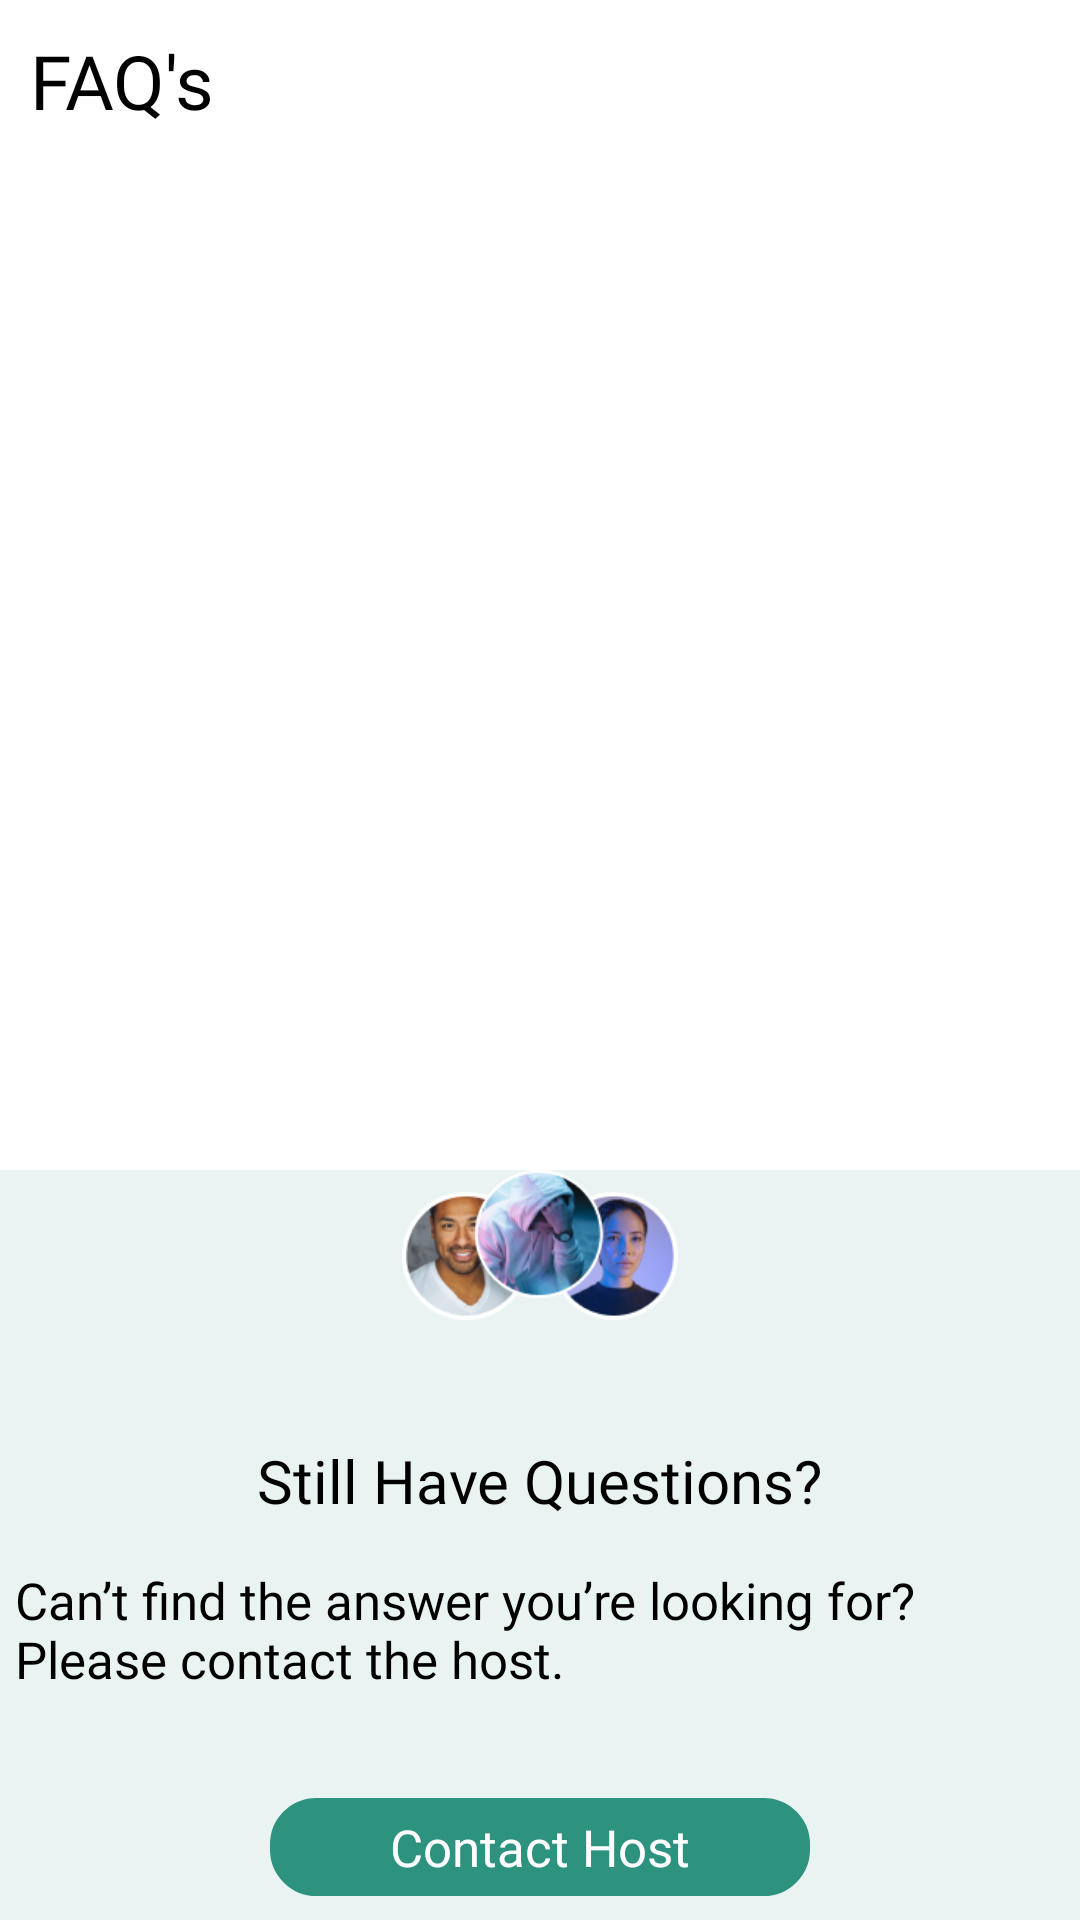

Reconstruct the res/layout file that produces this screen, plus the resources it refers to.
<!-- AndroidManifest.xml: application theme Theme.WallMount -->
<!-- res/layout/fragment_faq.xml -->
<?xml version="1.0" encoding="utf-8"?>
<androidx.constraintlayout.widget.ConstraintLayout xmlns:android="http://schemas.android.com/apk/res/android"
    xmlns:tools="http://schemas.android.com/tools"
    android:layout_width="match_parent"
    android:layout_height="match_parent"
    xmlns:app="http://schemas.android.com/apk/res-auto"
    tools:context=".controller.fragment.faq.FaqFragment">

    <TextView
        android:id="@+id/faqs"
        android:layout_width="match_parent"
        android:layout_height="wrap_content"
        android:fontFamily="@font/opebsans_bold"
        android:gravity="start"
        app:layout_constraintTop_toTopOf="parent"
        android:text="FAQ's"
        android:padding="10dp"
        android:textColor="@color/black"
        android:textSize="25sp"
         />
    <androidx.recyclerview.widget.RecyclerView
        android:layout_width="match_parent"
        android:layout_height="0dp"
        android:id="@+id/faq_recycler"
        android:layout_marginStart="8dp"
        android:layout_marginEnd="8dp"
        android:layout_marginTop="20dp"
        app:layout_constraintTop_toBottomOf="@id/faqs"
        app:layout_constraintBottom_toTopOf="@id/contact_host_layout"
        android:scrollbars="none"
        />

    <androidx.constraintlayout.widget.ConstraintLayout
        android:layout_width="match_parent"
        android:layout_height="250dp"
        app:layout_constraintBottom_toBottomOf="parent"
        android:background="#1A2D927E"
        android:id="@+id/contact_host_layout"
        >

        <ImageView
            android:layout_width="150dp"
            android:layout_height="50dp"
            app:layout_constraintTop_toTopOf="parent"
            app:layout_constraintStart_toStartOf="parent"
            app:layout_constraintEnd_toEndOf="parent"
            android:src="@drawable/con_icon"
            android:id="@+id/con_icon"
            />

        <TextView
            android:id="@+id/still_have_tv"
            android:layout_width="wrap_content"
            android:layout_height="wrap_content"
            android:fontFamily="@font/opebsans_semibold"
            android:gravity="start"
            android:layout_marginTop="30dp"
            app:layout_constraintTop_toBottomOf="@id/con_icon"
            app:layout_constraintStart_toStartOf="parent"
            app:layout_constraintEnd_toEndOf="parent"
            android:text="Still Have Questions?"
            android:padding="10dp"
            android:textColor="@color/black"
            android:textSize="20sp"
            />

        <TextView
            android:id="@+id/still_have_tv2"
            android:layout_width="wrap_content"
            android:layout_height="wrap_content"
            android:fontFamily="@font/opebsans_regular"
            android:gravity="start"
            app:layout_constraintTop_toBottomOf="@id/still_have_tv"
            app:layout_constraintStart_toStartOf="parent"
            app:layout_constraintEnd_toEndOf="parent"
            android:text="Can’t find the answer you’re looking for? Please contact the host."
            android:padding="5dp"
            android:textColor="@color/black"
            android:textSize="17sp"
            />

        <TextView
            android:id="@+id/contact_tv"
            android:layout_width="wrap_content"
            android:layout_height="wrap_content"
            android:fontFamily="@font/opebsans_semibold"
            android:gravity="start"
            app:layout_constraintTop_toBottomOf="@id/still_have_tv2"
            android:layout_marginTop="30dp"
            app:layout_constraintStart_toStartOf="parent"
            app:layout_constraintEnd_toEndOf="parent"
            android:background="@drawable/solidgreenbackground"
            android:text="Contact Host"
            android:padding="5dp"
            android:textColor="@color/white"
            android:paddingStart="40dp"
            android:paddingEnd="40dp"
            android:paddingTop="30dp"
            android:paddingBottom="30dp"
            android:textSize="17sp"
            />

    </androidx.constraintlayout.widget.ConstraintLayout>

</androidx.constraintlayout.widget.ConstraintLayout>
<!-- resources referenced by this layout -->
<resources>
  <color name="black">#000000</color>
  <color name="white">#FFFFFFFF</color>
  <!-- drawable con_icon: png bitmap (drawable, 33940 bytes) -->
  <!-- drawable solidgreenbackground (drawable) -->
  <?xml version="1.0" encoding="UTF-8"?>
  <shape xmlns:android="http://schemas.android.com/apk/res/android"
      android:shape="rectangle">
      <stroke
          android:width="1dp"
          android:color="@color/text_green" />
      <solid android:color="@color/text_green" />
      <corners android:radius="15dp"/>
  </shape>
  <style name="Theme.WallMount" parent="Theme.MaterialComponents.DayNight.NoActionBar">
  
          
  
          <item name="colorPrimary">@color/white</item>
          <item name="colorPrimaryVariant">@color/black</item>
          <item name="colorOnPrimary">@color/white</item>
  
          
          <item name="colorSecondary">@color/teal_200</item>
          <item name="colorSecondaryVariant">@color/teal_700</item>
          <item name="colorOnSecondary">@color/black</item>
          
          <item name="android:statusBarColor">?attr/colorPrimaryVariant</item>
          
      </style>
  <color name="text_green">#2d927e</color>
  <color name="teal_200">#FF03DAC5</color>
  <color name="teal_700">#FF018786</color>
</resources>
